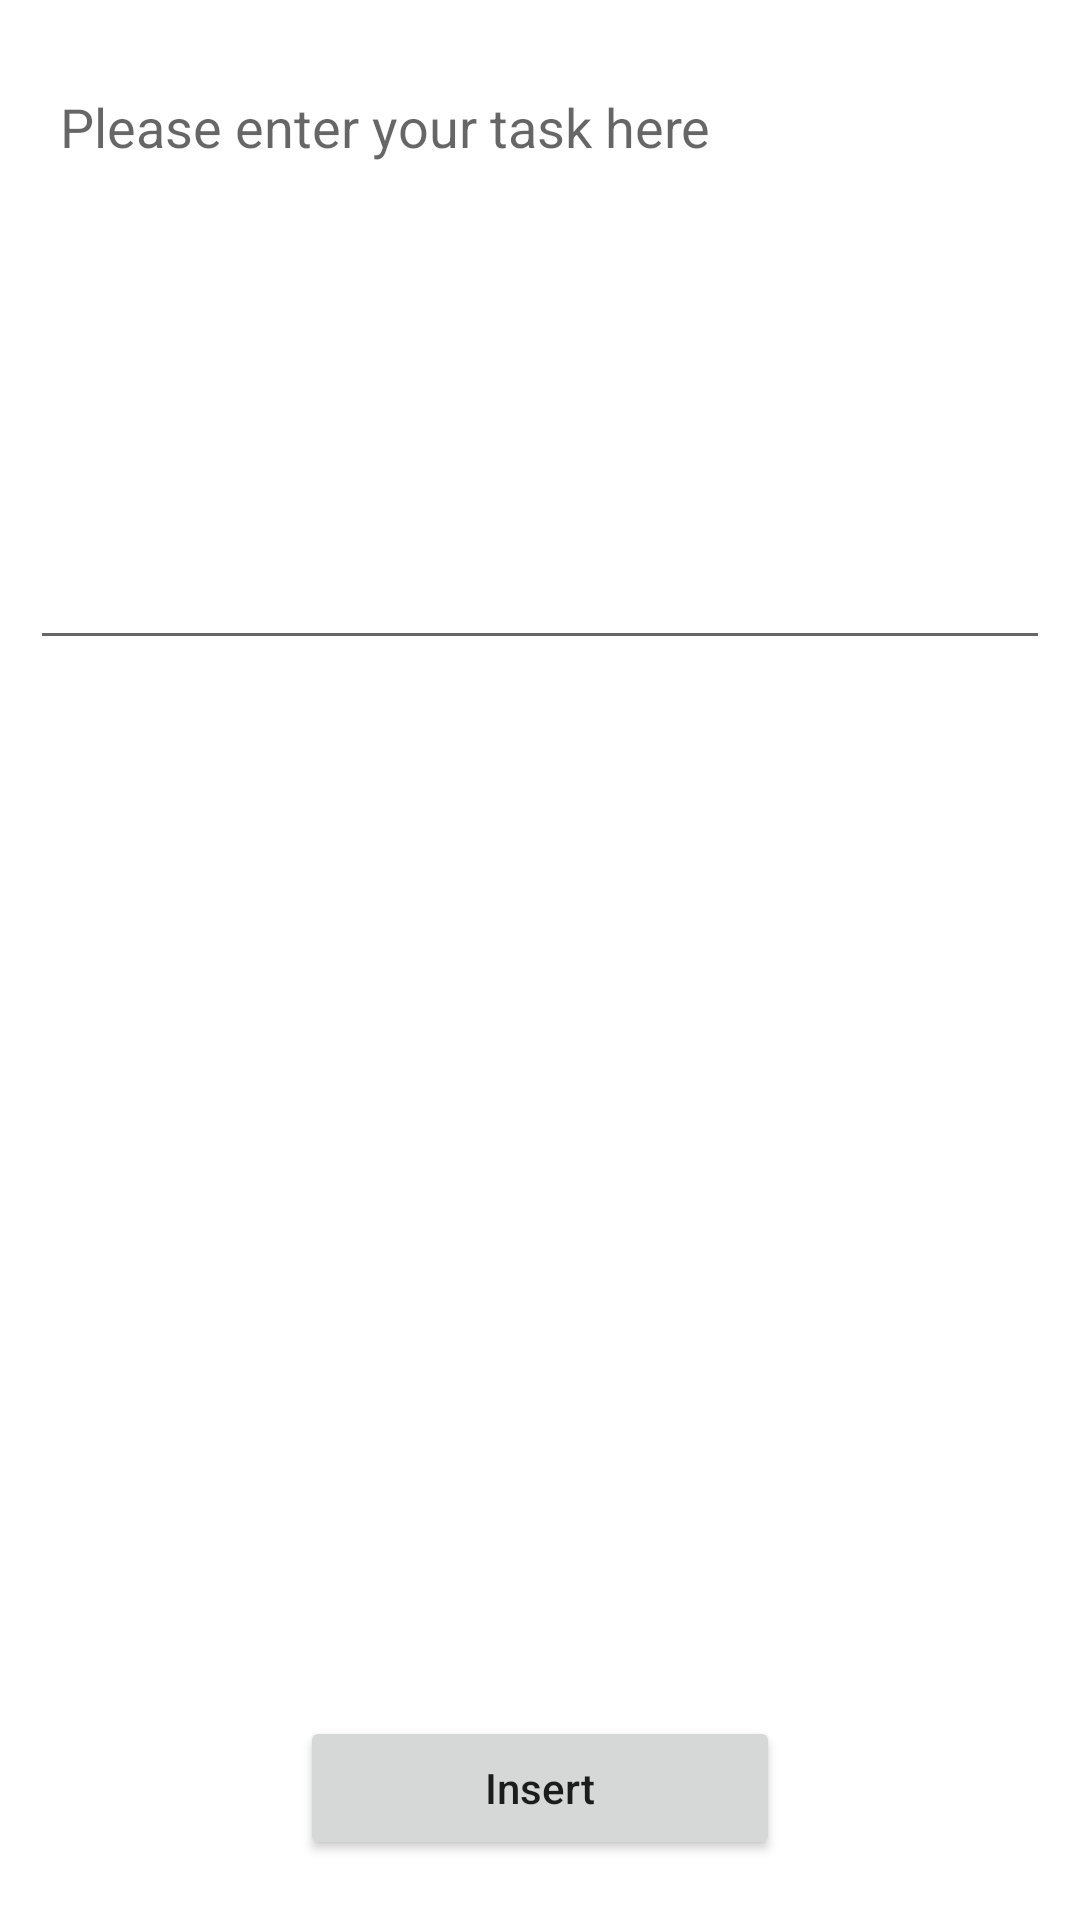

Write the Android layout XML for this screen, with the resource values it uses.
<!-- AndroidManifest.xml: application theme Theme.TodoAppTask -->
<!-- res/layout/fragment_add_tasks.xml -->
<?xml version="1.0" encoding="utf-8"?>
<ScrollView xmlns:android="http://schemas.android.com/apk/res/android"
    xmlns:tools="http://schemas.android.com/tools"
    android:id="@+id/scrollview"
    android:layout_width="match_parent"
    android:layout_height="match_parent"
    android:fillViewport="true">
<RelativeLayout
    android:layout_width="match_parent"
    android:layout_height="match_parent"
    tools:context=".addtasks.AddTasksFragment">

    <EditText
        android:id="@+id/insertText"
        android:layout_width="match_parent"
        android:layout_height="200dp"
        android:layout_marginTop="20dp"
        android:layout_marginLeft="10dp"
        android:layout_marginRight="10dp"
        android:hint="@string/enter_task"
        android:gravity="top|left"
        android:padding="10dp" />

    <Button
        android:id="@+id/button_submit"
        android:layout_width="match_parent"
        android:layout_height="wrap_content"
        android:layout_marginLeft="100dp"
        android:layout_marginRight="100dp"
        android:text="Insert"
        android:layout_gravity="bottom"
        android:layout_marginBottom="20dp"
        android:inputType="text"
        android:layout_alignParentBottom="true"/>

</RelativeLayout>
</ScrollView>
<!-- resources referenced by this layout -->
<resources>
  <string name="enter_task">Please enter your task here</string>
  <style name="Theme.TodoAppTask" parent="Theme.MaterialComponents.DayNight.DarkActionBar">
          
          <item name="colorPrimary">@color/purple_500</item>
          <item name="colorPrimaryVariant">@color/purple_700</item>
          <item name="colorOnPrimary">@color/white</item>
          
          <item name="colorSecondary">@color/teal_200</item>
          <item name="colorSecondaryVariant">@color/teal_700</item>
          <item name="colorOnSecondary">@color/black</item>
          
          <item name="android:statusBarColor" tools:targetApi="l">?attr/colorPrimaryVariant</item>
          
      </style>
  <!-- not gathered from this repository: default colours our renderer supplied (Android Studio template values) -->
  <color name="purple_500">#FF6200EE</color>
  <color name="purple_700">#FF3700B3</color>
  <color name="teal_200">#FF03DAC5</color>
  <color name="teal_700">#FF018786</color>
  <color name="black">#FF000000</color>
  <color name="white">#FFFFFFFF</color>
</resources>
